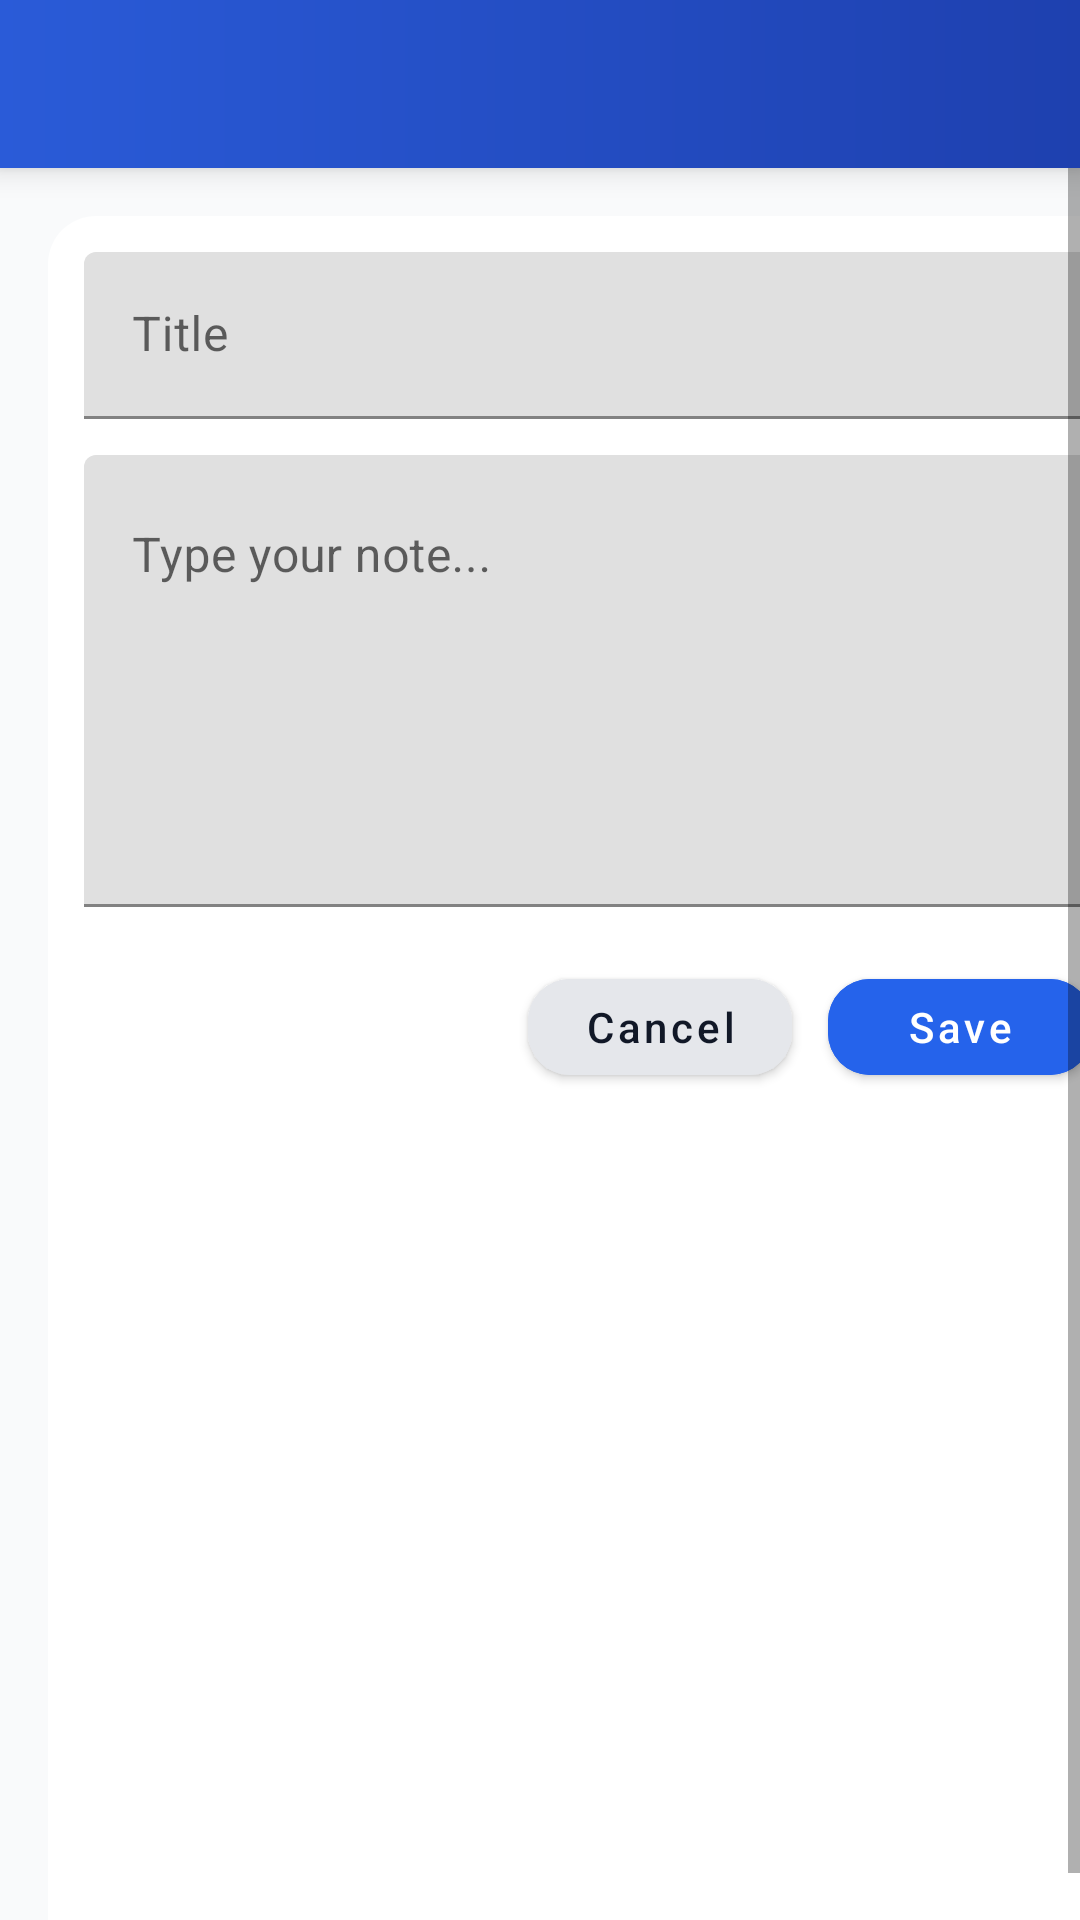

Android layout source for this screen:
<!-- AndroidManifest.xml: application theme Theme.OceanProfessional -->
<!-- res/layout/activity_note_edit.xml -->
<?xml version="1.0" encoding="utf-8"?>
<LinearLayout xmlns:android="http://schemas.android.com/apk/res/android"
    android:orientation="vertical"
    android:background="@color/op_bg"
    android:layout_width="match_parent"
    android:layout_height="match_parent">

    <androidx.appcompat.widget.Toolbar
        android:id="@+id/toolbar"
        style="@style/Ocean.Toolbar"
        android:layout_width="match_parent"
        android:layout_height="?attr/actionBarSize"
        android:theme="@style/ThemeOverlay.MaterialComponents.Dark.ActionBar" />

    <ScrollView
        android:layout_width="match_parent"
        android:layout_height="match_parent"
        android:fillViewport="true">

        <LinearLayout
            android:layout_margin="16dp"
            android:padding="12dp"
            android:background="@drawable/bg_surface_rounded"
            android:orientation="vertical"
            android:layout_width="match_parent"
            android:layout_height="wrap_content">

            <com.google.android.material.textfield.TextInputLayout
                android:layout_width="match_parent"
                android:layout_height="wrap_content">

                <com.google.android.material.textfield.TextInputEditText
                    android:id="@+id/etTitle"
                    android:hint="@string/title_hint"
                    android:layout_width="match_parent"
                    android:layout_height="wrap_content"/>
            </com.google.android.material.textfield.TextInputLayout>

            <com.google.android.material.textfield.TextInputLayout
                android:layout_marginTop="12dp"
                android:layout_width="match_parent"
                android:layout_height="wrap_content">

                <com.google.android.material.textfield.TextInputEditText
                    android:id="@+id/etContent"
                    android:hint="@string/content_hint"
                    android:gravity="top"
                    android:minLines="6"
                    android:layout_width="match_parent"
                    android:layout_height="wrap_content"/>
            </com.google.android.material.textfield.TextInputLayout>

            <LinearLayout
                android:layout_marginTop="16dp"
                android:gravity="end"
                android:layout_width="match_parent"
                android:layout_height="wrap_content">

                <com.google.android.material.button.MaterialButton
                    android:id="@+id/btnCancel"
                    style="@style/Ocean.Button"
                    android:text="@string/cancel"
                    android:textAllCaps="false"
                    android:backgroundTint="@color/op_divider"
                    android:textColor="@color/op_text"
                    android:layout_marginEnd="12dp"
                    android:layout_width="wrap_content"
                    android:layout_height="wrap_content"/>

                <com.google.android.material.button.MaterialButton
                    android:id="@+id/btnSave"
                    style="@style/Ocean.Button"
                    android:text="@string/save"
                    android:textAllCaps="false"
                    android:backgroundTint="@color/op_primary"
                    android:textColor="@color/op_surface"
                    android:layout_width="wrap_content"
                    android:layout_height="wrap_content"/>

            </LinearLayout>

        </LinearLayout>

    </ScrollView>

</LinearLayout>
<!-- resources referenced by this layout -->
<resources>
  <color name="op_bg">#F9FAFB</color>
  <color name="op_divider">#E5E7EB</color>
  <color name="op_primary">#2563EB</color>
  <color name="op_surface">#FFFFFF</color>
  <color name="op_text">#111827</color>
  <!-- drawable bg_surface_rounded (drawable) -->
  <layer-list xmlns:android="http://schemas.android.com/apk/res/android">
      <item>
          <shape android:shape="rectangle">
              <corners android:radius="16dp"/>
              <solid android:color="@color/op_surface"/>
          </shape>
      </item>
  </layer-list>
  <string name="cancel">Cancel</string>
  <string name="content_hint">Type your note...</string>
  <string name="save">Save</string>
  <string name="title_hint">Title</string>
  <style name="Ocean.Button" parent="Widget.MaterialComponents.Button">
          <item name="android:insetTop">8dp</item>
          <item name="android:insetBottom">8dp</item>
          <item name="cornerRadius">14dp</item>
      </style>
  <style name="Ocean.Toolbar" parent="Widget.MaterialComponents.Toolbar">
          <item name="android:background">@drawable/bg_toolbar_gradient</item>
          <item name="titleTextColor">@color/op_surface</item>
          <item name="subtitleTextColor">@color/op_surface</item>
          <item name="android:elevation">6dp</item>
      </style>
  <style name="Theme.OceanProfessional" parent="Theme.MaterialComponents.DayNight.NoActionBar">
          <item name="colorPrimary">@color/op_primary</item>
          <item name="colorPrimaryVariant">@color/op_primary_dark</item>
          <item name="colorSecondary">@color/op_secondary</item>
          <item name="android:statusBarColor">@color/op_primary_dark</item>
          <item name="android:navigationBarColor">@color/op_bg</item>
  
          <item name="android:colorBackground">@color/op_bg</item>
          <item name="android:textColor">@color/op_text</item>
  
          <item name="materialCardViewStyle">@style/Ocean.Card</item>
          <item name="toolbarStyle">@style/Ocean.Toolbar</item>
          <item name="android:buttonStyle">@style/Ocean.Button</item>
          <item name="floatingActionButtonStyle">@style/Ocean.Fab</item>
      </style>
  <!-- drawable bg_toolbar_gradient (drawable) -->
  <shape xmlns:android="http://schemas.android.com/apk/res/android" android:shape="rectangle">
      <gradient
          android:startColor="#2A5BD8"
          android:endColor="#1E40AF"
          android:angle="0"/>
  </shape>
  <color name="op_primary_dark">#1E40AF</color>
  <color name="op_secondary">#F59E0B</color>
  <style name="Ocean.Card" parent="Widget.MaterialComponents.CardView">
          <item name="cardCornerRadius">16dp</item>
          <item name="cardUseCompatPadding">true</item>
          <item name="cardElevation">4dp</item>
          <item name="strokeColor">@color/op_divider</item>
          <item name="strokeWidth">1dp</item>
      </style>
  <style name="Ocean.Fab" parent="Widget.MaterialComponents.FloatingActionButton">
          <item name="backgroundTint">@color/op_primary</item>
          <item name="rippleColor">@color/op_secondary</item>
      </style>
</resources>
